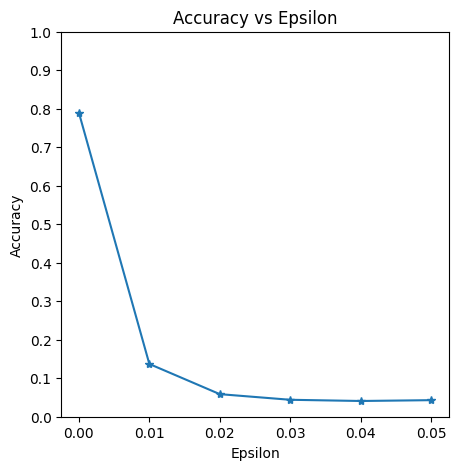

The file beside this chart, header and first rows:
eps, acc
0, 0.7897
0.01, 0.137
0.02, 0.05862
0.03, 0.044
0.04, 0.04088
0.05, 0.043
